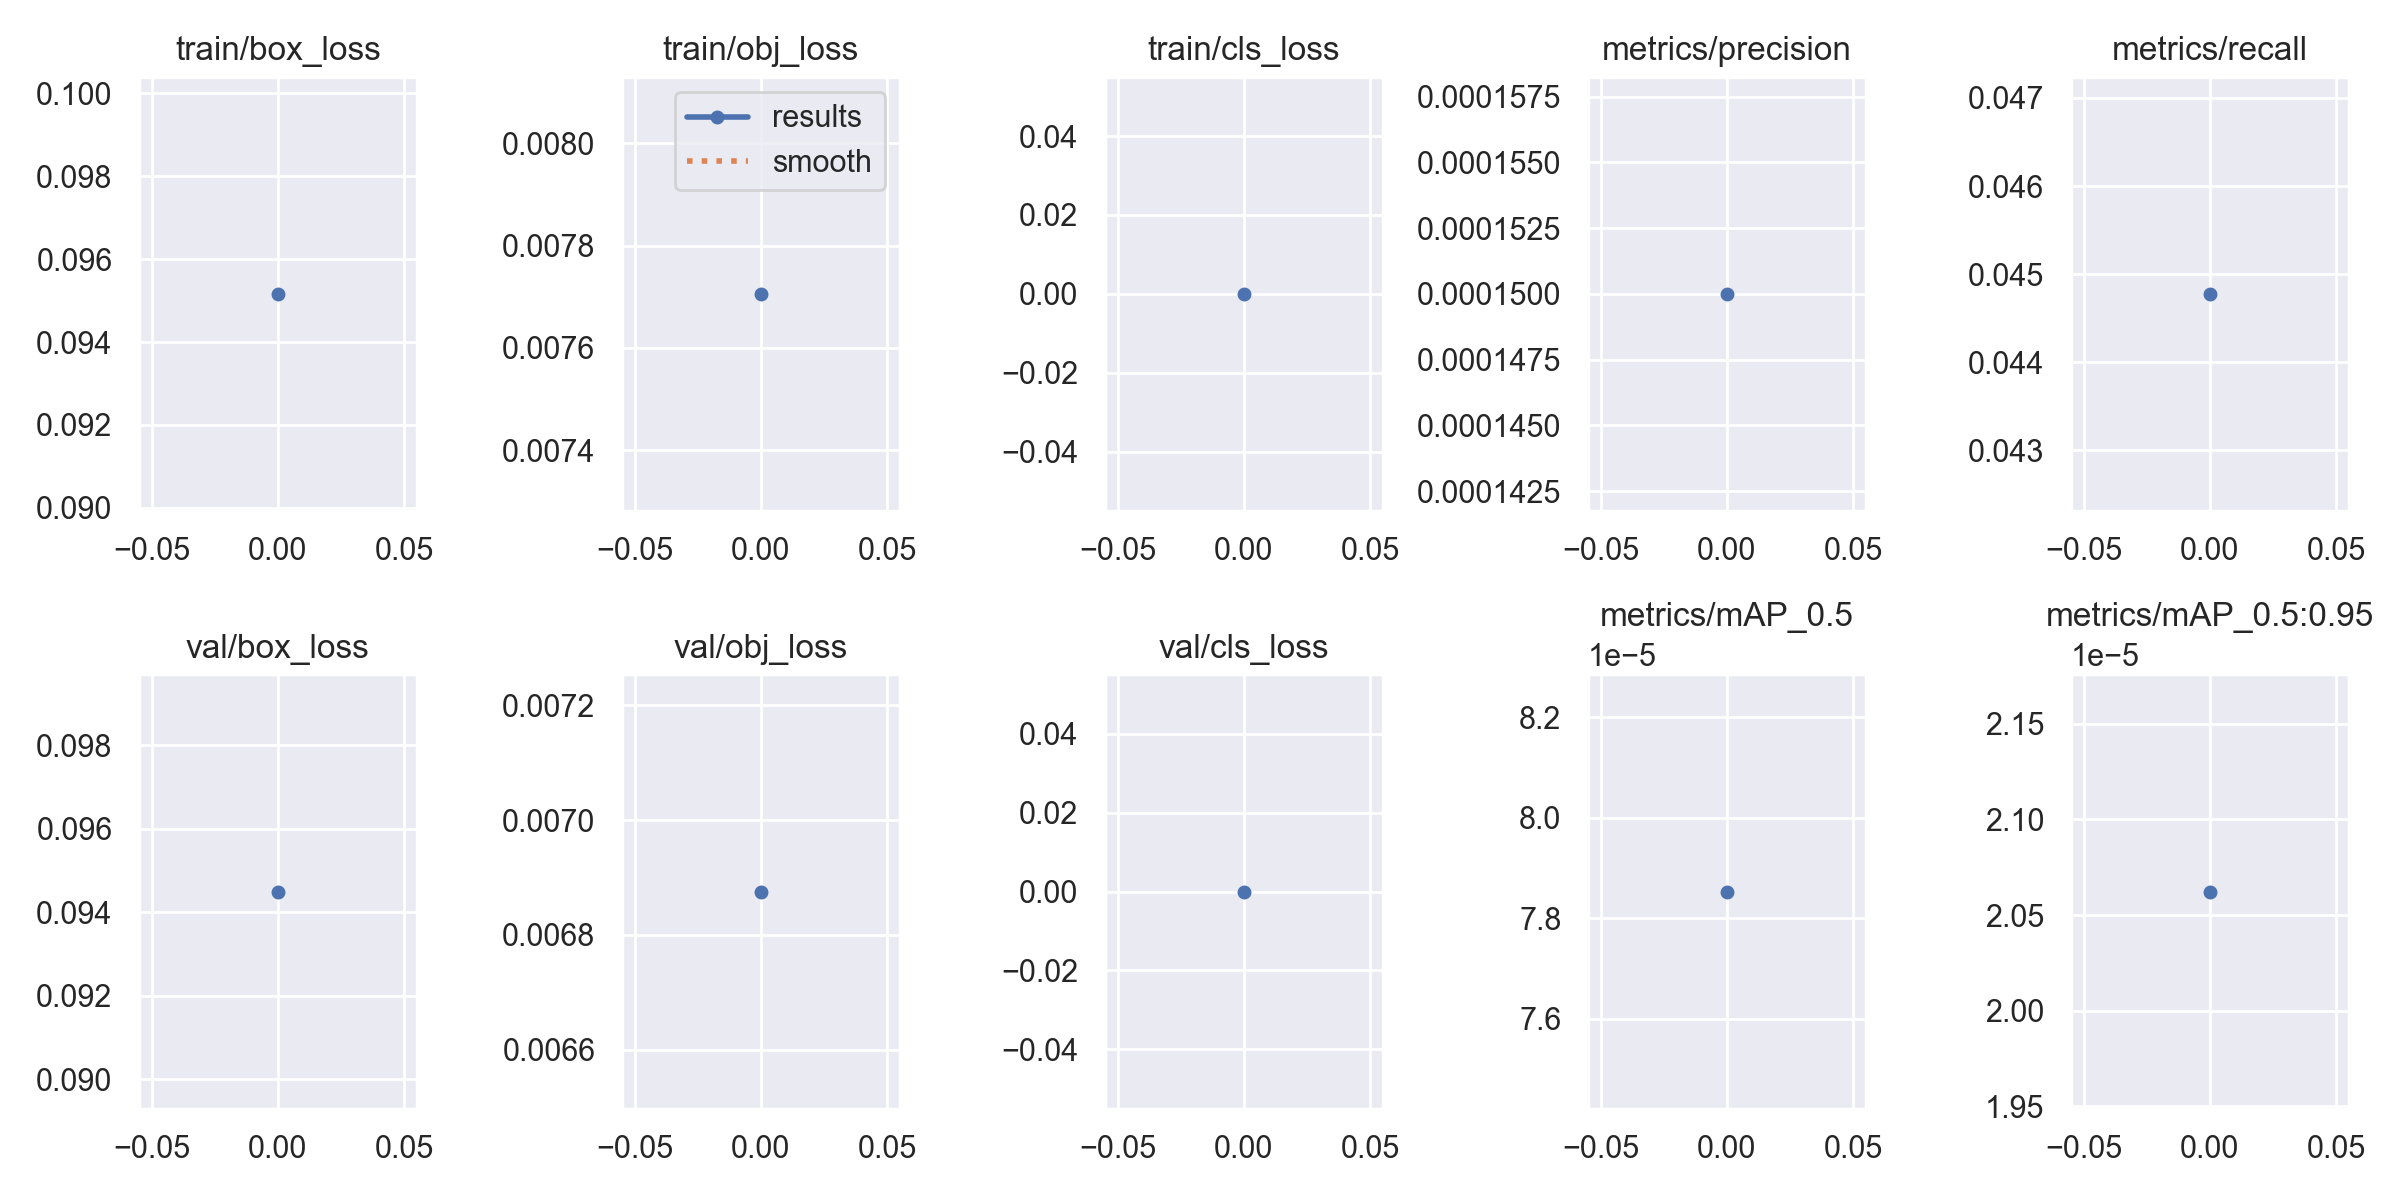

Data behind this chart, as committed beside it:
epoch, train/box_loss, train/obj_loss, train/cls_loss, metrics/precision, metrics/recall, metrics/mAP_0.5, metrics/mAP_0.5:0.95, val/box_loss, val/obj_loss, val/cls_loss, x/lr0, x/lr1, x/lr2
0, 0.09516, 0.007706, 0, 0.00015, 0.04478, 7.8533e-05, 2.0623e-05, 0.09449, 0.006876, 0, 0.0706, 0.003267, 0.003267
